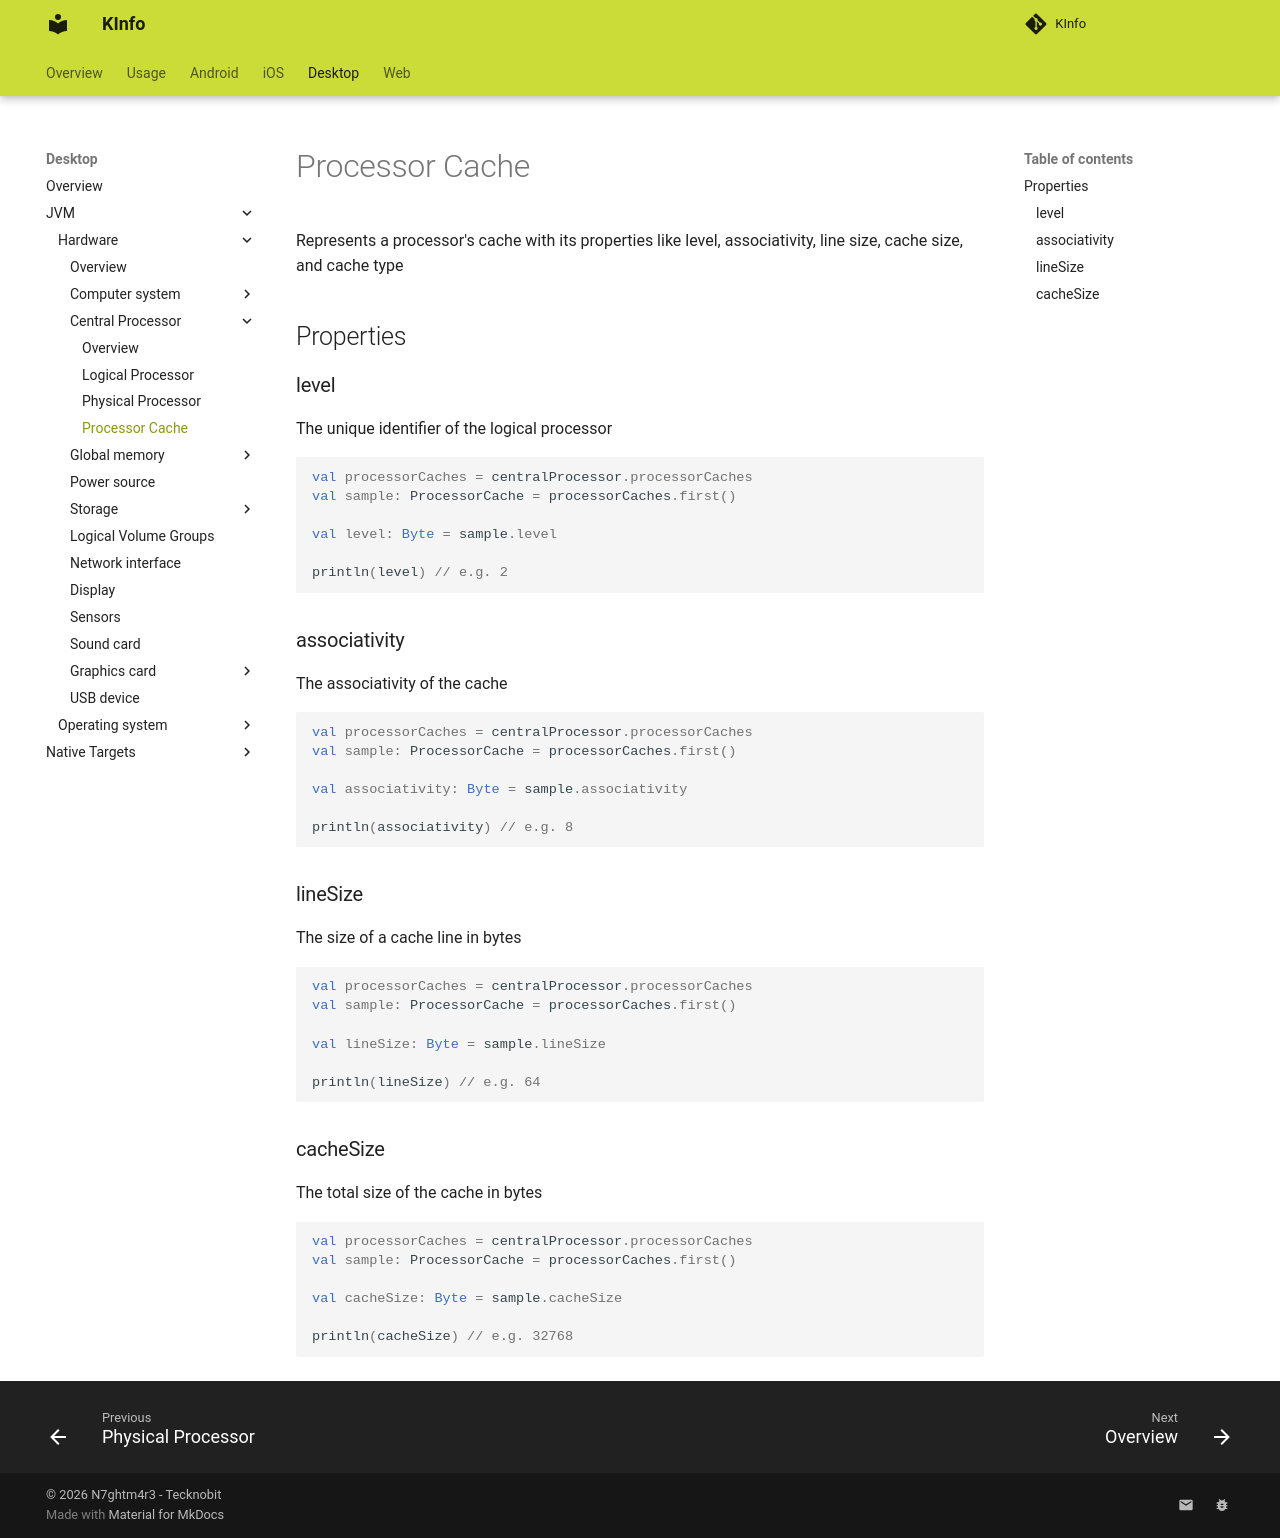

repository: N7ghtm4r3/KInfo · page: desktop/jvm/hardware/centralprocessor/processor_cache/index.html · generator: mkdocs

Represents a processor's cache with its properties like level, associativity, line size, cache size, and cache type

## Properties

### level

The unique identifier of the logical processor

```kotlin
val processorCaches = centralProcessor.processorCaches
val sample: ProcessorCache = processorCaches.first()

val level: Byte = sample.level

println(level) // e.g. 2
```

### associativity

The associativity of the cache

```kotlin
val processorCaches = centralProcessor.processorCaches
val sample: ProcessorCache = processorCaches.first()

val associativity: Byte = sample.associativity

println(associativity) // e.g. 8
```

### lineSize

The size of a cache line in bytes

```kotlin
val processorCaches = centralProcessor.processorCaches
val sample: ProcessorCache = processorCaches.first()

val lineSize: Byte = sample.lineSize

println(lineSize) // e.g. 64
```

### cacheSize

The total size of the cache in bytes

```kotlin
val processorCaches = centralProcessor.processorCaches
val sample: ProcessorCache = processorCaches.first()

val cacheSize: Byte = sample.cacheSize

println(cacheSize) // e.g. 32768
```
